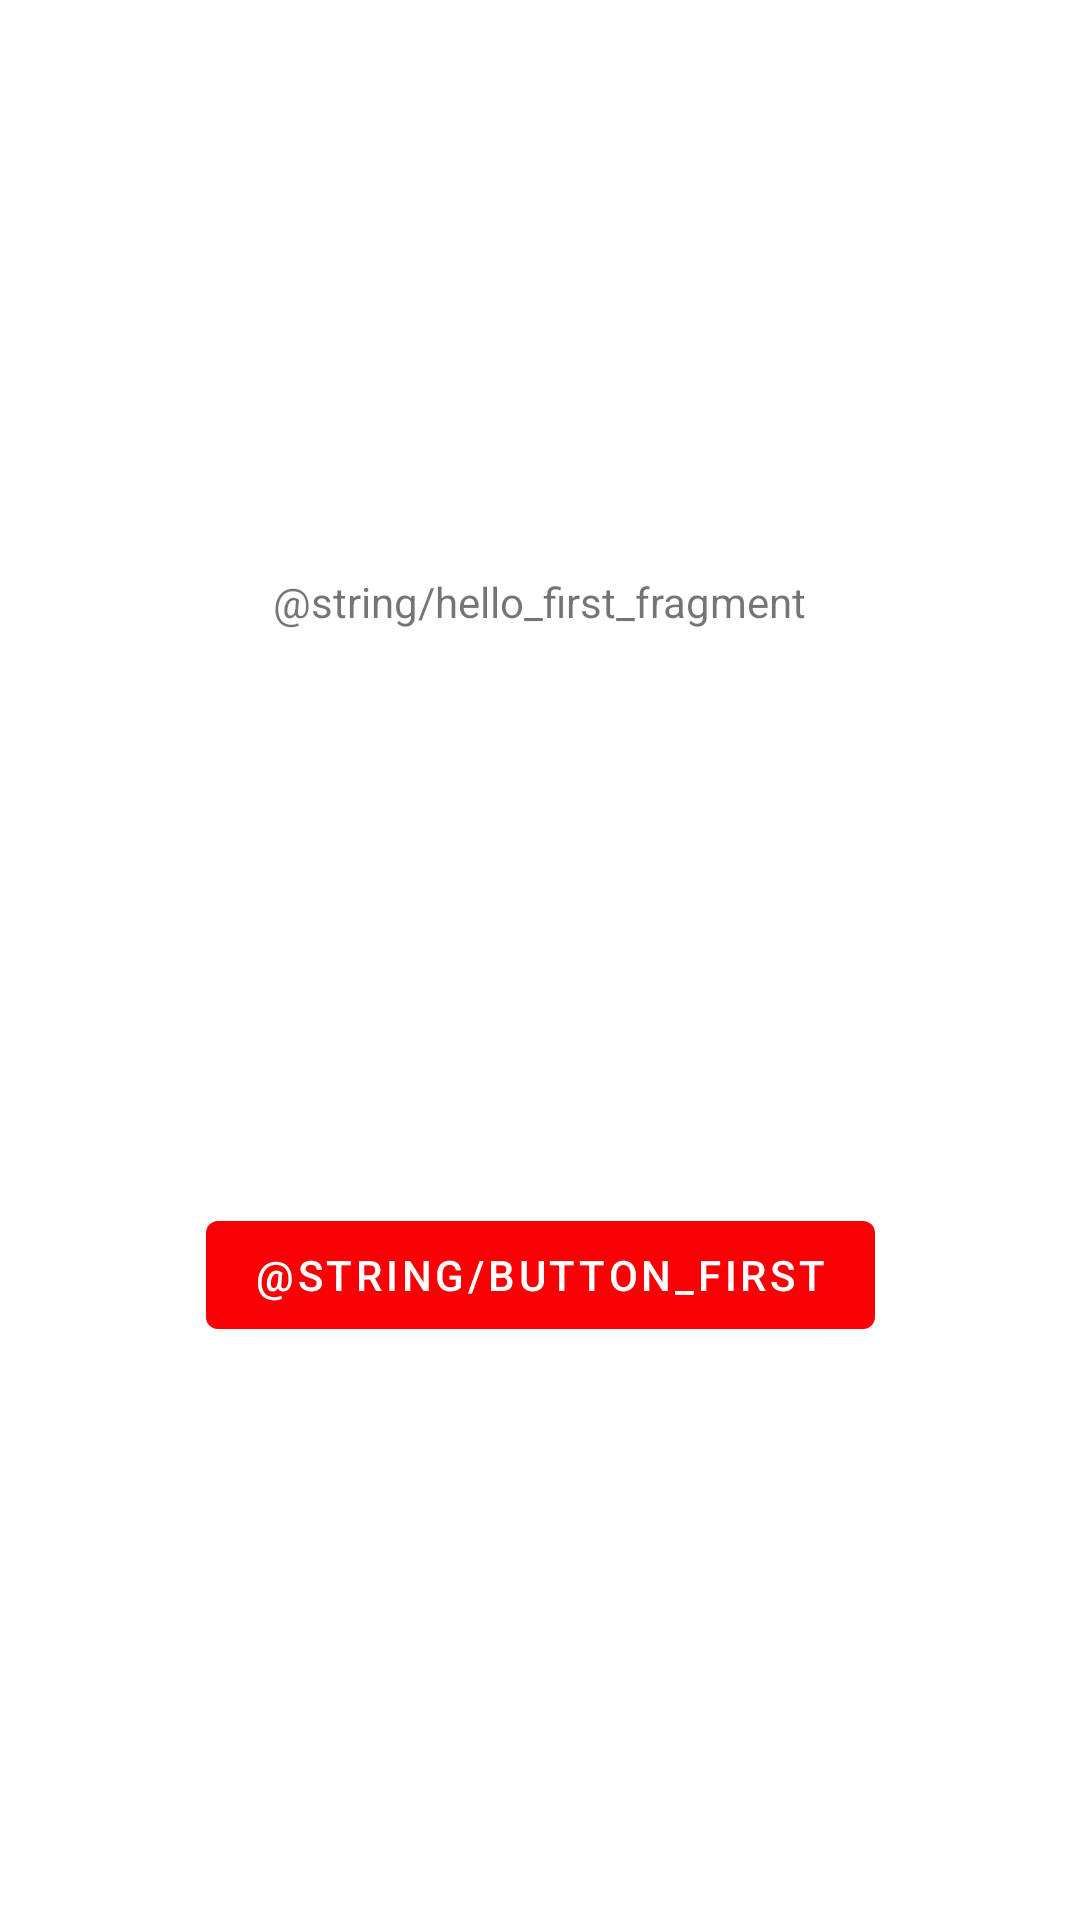

The Android layout XML behind this screen, and the referenced resources:
<!-- AndroidManifest.xml: application theme Theme.ICRC_DNA -->
<!-- res/layout/fragment_case_list.xml -->
<?xml version="1.0" encoding="utf-8"?>
<androidx.constraintlayout.widget.ConstraintLayout xmlns:android="http://schemas.android.com/apk/res/android"
    xmlns:app="http://schemas.android.com/apk/res-auto"
    xmlns:tools="http://schemas.android.com/tools"
    android:layout_width="match_parent"
    android:layout_height="match_parent"
    tools:context="fr.insalyon.mxyns.cicr.dna.CaseListFragment">

    <Button
        android:id="@+id/button_first"
        android:layout_width="wrap_content"
        android:layout_height="wrap_content"
        android:text="@string/button_first"
        app:layout_constraintBottom_toBottomOf="parent"
        app:layout_constraintEnd_toEndOf="parent"
        app:layout_constraintStart_toStartOf="parent"
        app:layout_constraintTop_toBottomOf="@id/textview_first" />

    <TextView
        android:id="@+id/textview_first"
        android:layout_width="wrap_content"
        android:layout_height="wrap_content"
        android:text="@string/hello_first_fragment"
        app:layout_constraintBottom_toTopOf="@id/button_first"
        app:layout_constraintEnd_toEndOf="parent"
        app:layout_constraintStart_toStartOf="parent"
        app:layout_constraintTop_toTopOf="parent" />
</androidx.constraintlayout.widget.ConstraintLayout>
<!-- resources referenced by this layout -->
<resources>
  <style name="Theme.ICRC_DNA" parent="Theme.MaterialComponents.DayNight.DarkActionBar">
          
          <item name="colorPrimary">@color/icrc_primary_red</item>
          <item name="colorPrimaryVariant">@color/icrc_primary_red_variant</item>
          <item name="colorOnPrimary">@color/icrc_white</item>
          
          <item name="colorSecondary">@color/icrc_primary_red</item>
          <item name="colorSecondaryVariant">@color/icrc_primary_red_variant</item>
          <item name="colorOnSecondary">@color/icrc_white</item>
          
          <item name="android:statusBarColor" tools:targetApi="l">?attr/colorPrimaryVariant</item>
          
      </style>
  <color name="icrc_primary_red">#F90005</color>
  <color name="icrc_primary_red_variant">#8E1719</color>
  <color name="icrc_white">#FFFFFFFF</color>
</resources>
